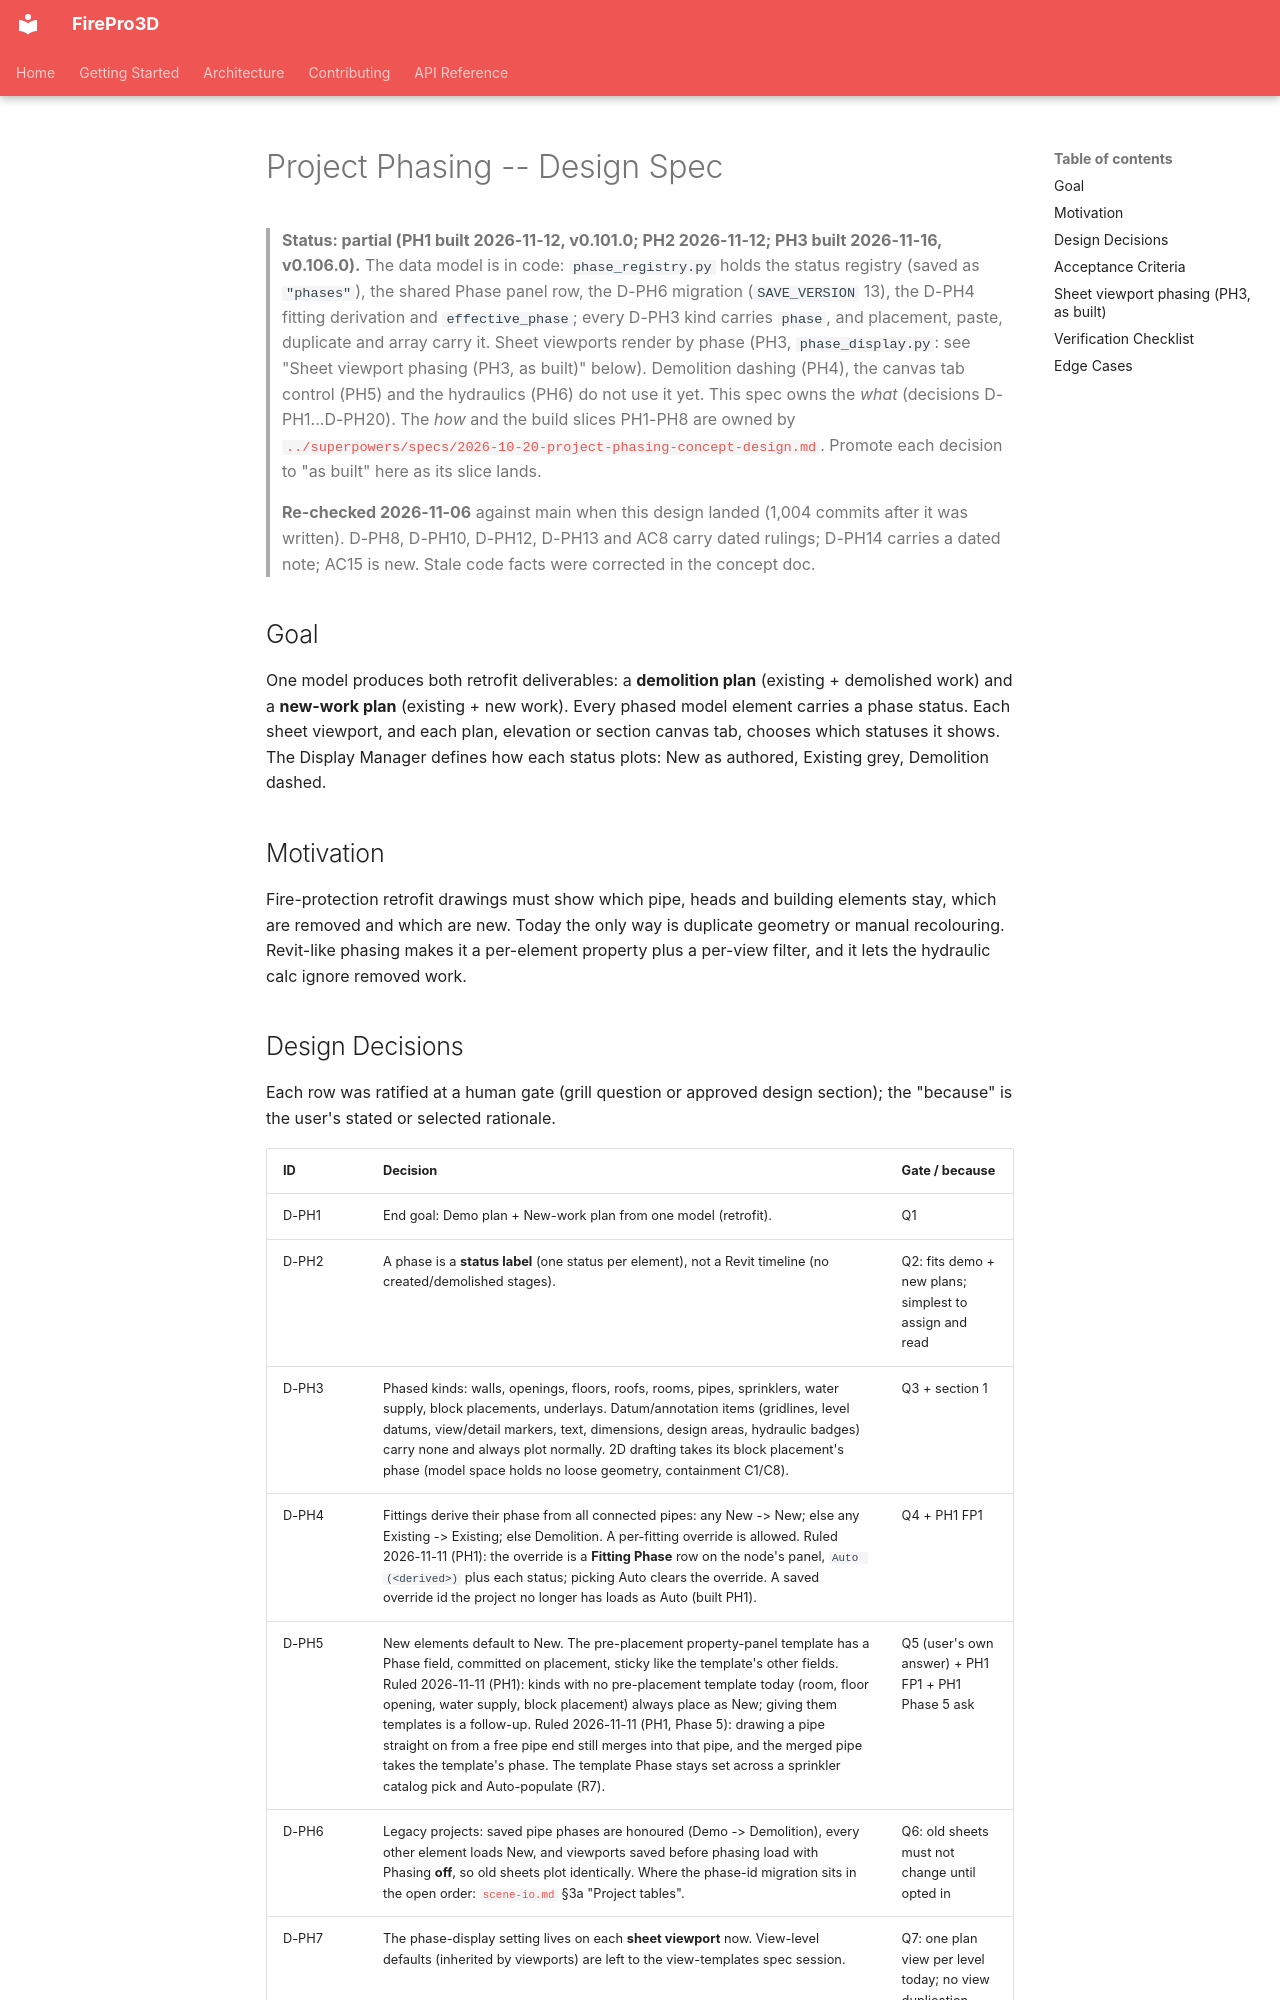

repository: giannivulcano/FirePro-3D · page: specs/project-phasing/index.html · generator: mkdocs

---
status: partial           # concept ratified 2026-10-20 (grill Q1-Q19 + brainstorm sections 1-5); PH1 data model built 2026-11-12 (v0.101.0); PH2 Display Manager Phases tab built 2026-11-12; PH3 sheet viewport phasing built 2026-11-16 (v0.106.0); PH4-PH8 unbuilt
last-verified: 2026-11-18  # LT7 Account: D-PH10 / D-PH20 factory Demolition linetype = shipped id + legacy-name load mapping, AC6 cell note; rest not re-audited; prior 2026-11-17  # paper-pass Account: D-PH Restore bullet pointer only, rest not re-audited; prior 2026-11-16  # PH3 Account: status, D-PH8/9/10/13/17/18 as-built notes, AC4/5/7/9/12/13/14/15, Phase graphics paragraph, edge cases, applies-to; rest not re-audited; prior 2026-11-14  # project-tables Account: D-PH6 / D-PH11 pointers only, rest not re-audited; prior 2026-11-12
verified-commit: 310a8bcd  # LT7 (merge of main into the LT7 branch, the tip carrying the change); prior 2ce5b3b2  # paper pass protocol (0.107.3; D-PH Restore bullet pointer only); prior f5bf752f  # PH3 (0.106.0; status, D-PH8/9/10/13/17/18, AC4/5/7/9/12/13/14/15, Phase graphics, edge cases only); prior b5f653ea  # project-tables refactor (pointers only); prior 1ac77114  # PH2 (merge to main; status, AC6, AC7, applies-to phases_tab.py); prior f2f0db3e  # PH1 (v0.101.0; status, D-PH4, D-PH5, AC1-AC4, AC12, edge cases); prior da92c5c4
applies-to:
  - firepro3d/phase_registry.py
  - firepro3d/phases_tab.py
  - firepro3d/displayable_item.py
  - firepro3d/paper_display.py
  - firepro3d/paper_space.py
  - firepro3d/level_manager.py
  - firepro3d/section_scene.py
  - firepro3d/section_marker.py
  - firepro3d/display_manager.py
  - firepro3d/network_codec.py
  - firepro3d/scene_io.py
  - firepro3d/hydraulic_solver.py
  - firepro3d/pipe.py
  - firepro3d/fitting.py
  - firepro3d/block_instance.py
  - firepro3d/underlay.py
  - firepro3d/model_browser.py
  - firepro3d/underlay_manager.py
  - firepro3d/settings/template.py
  - firepro3d/phase_display.py       # PH3: PhaseDisplay, paper pass context, row merge (D-PH8, D-PH13, D-PH17)
  - firepro3d/weight_refs.py         # PH3: the ("phase", sid) weight holder only (rest owned by linetypes.md)
source-tasks: ["Project phasing -- assign a phase (New / Existing / Demolition; custom phases later) to every model element; sheet views display by phase (2026-10-20)"]
---

# Project Phasing -- Design Spec

> **Status: partial (PH1 built 2026-11-12, v0.101.0; PH2 2026-11-12; PH3 built 2026-11-16, v0.106.0).** The data model is in code:
> `phase_registry.py` holds the status registry (saved as `"phases"`), the shared Phase
> panel row, the D-PH6 migration (`SAVE_VERSION` 13), the D-PH4 fitting derivation and
> `effective_phase`; every D-PH3 kind carries `phase`, and placement, paste, duplicate and
> array carry it. Sheet viewports render by phase (PH3, `phase_display.py`: see "Sheet
> viewport phasing (PH3, as built)" below). Demolition dashing (PH4), the canvas tab control
> (PH5) and the hydraulics (PH6) do not use it yet. This spec
> owns the *what* (decisions D-PH1...D-PH20). The *how* and the build slices PH1-PH8 are
> owned by [`../superpowers/specs/2026-10-20-project-phasing-concept-design.md`](../superpowers/specs/2026-10-20-project-phasing-concept-design.md).
> Promote each decision to "as built" here as its slice lands.
>
> **Re-checked 2026-11-06** against main when this design landed (1,004 commits after it was
> written). D-PH8, D-PH10, D-PH12, D-PH13 and AC8 carry dated rulings; D-PH14 carries a dated note; AC15 is new.
> Stale code facts were corrected in the concept doc.

## Goal

One model produces both retrofit deliverables: a **demolition plan** (existing + demolished
work) and a **new-work plan** (existing + new work). Every phased model element carries a
phase status. Each sheet viewport, and each plan, elevation or section canvas tab, chooses which
statuses it shows. The Display Manager defines how each status plots: New as authored,
Existing grey, Demolition dashed.

## Motivation

Fire-protection retrofit drawings must show which pipe, heads and building elements stay,
which are removed and which are new. Today the only way is duplicate geometry or manual
recolouring. Revit-like phasing makes it a per-element property plus a per-view filter, and
it lets the hydraulic calc ignore removed work.
